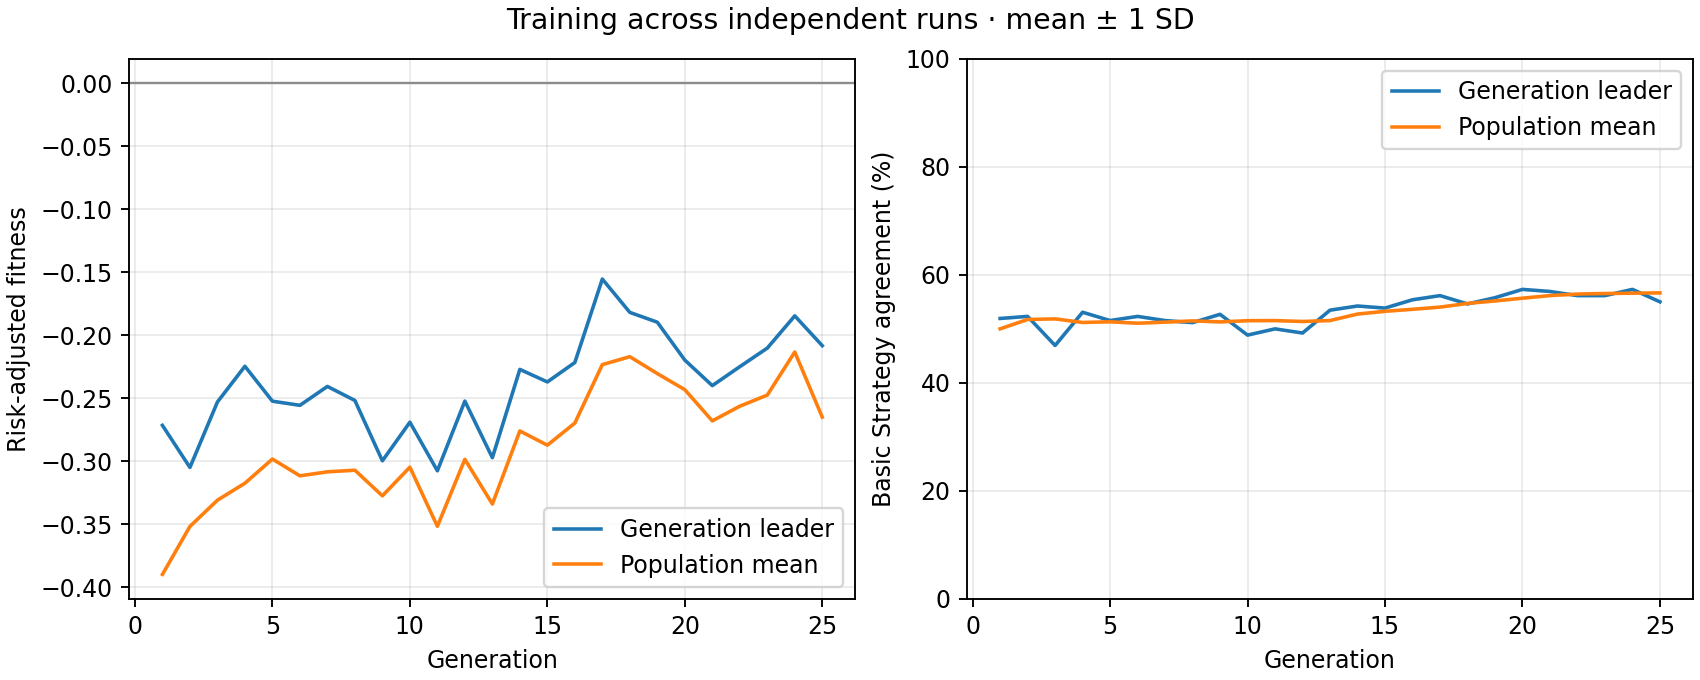

The table this chart was drawn from, first rows:
generation, best_fitness_mean, best_fitness_sd, average_fitness_mean, average_fitness_sd, best_match_pct_mean, best_match_pct_sd, population_match_pct_mean, population_match_pct_sd
1, -0.2715, 0.0, -0.3898, 0.0, 51.92, 0.0, 50.01, 0.0
2, -0.3049, 0.0, -0.3517, 0.0, 52.31, 0.0, 51.74, 0.0
3, -0.253, 0.0, -0.3309, 0.0, 46.92, 0.0, 51.85, 0.0
4, -0.2246, 0.0, -0.3174, 0.0, 53.08, 0.0, 51.19, 0.0
5, -0.2523, 0.0, -0.2983, 0.0, 51.54, 0.0, 51.31, 0.0
6, -0.2556, 0.0, -0.3116, 0.0, 52.31, 0.0, 51.04, 0.0
7, -0.2406, 0.0, -0.3084, 0.0, 51.54, 0.0, 51.24, 0.0
8, -0.2517, 0.0, -0.3071, 0.0, 51.15, 0.0, 51.47, 0.0
9, -0.2996, 0.0, -0.3275, 0.0, 52.69, 0.0, 51.29, 0.0
10, -0.269, 0.0, -0.3047, 0.0, 48.85, 0.0, 51.51, 0.0
11, -0.3076, 0.0, -0.3516, 0.0, 50.0, 0.0, 51.53, 0.0
12, -0.2522, 0.0, -0.2985, 0.0, 49.23, 0.0, 51.37, 0.0
13, -0.2972, 0.0, -0.334, 0.0, 53.46, 0.0, 51.54, 0.0
14, -0.2271, 0.0, -0.2759, 0.0, 54.23, 0.0, 52.74, 0.0
15, -0.237, 0.0, -0.2872, 0.0, 53.85, 0.0, 53.25, 0.0
16, -0.2216, 0.0, -0.2697, 0.0, 55.38, 0.0, 53.62, 0.0
17, -0.1554, 0.0, -0.2233, 0.0, 56.15, 0.0, 54.03, 0.0
18, -0.1818, 0.0, -0.217, 0.0, 54.62, 0.0, 54.71, 0.0
19, -0.1896, 0.0, -0.2304, 0.0, 55.77, 0.0, 55.17, 0.0
20, -0.2197, 0.0, -0.2432, 0.0, 57.31, 0.0, 55.68, 0.0
21, -0.24, 0.0, -0.268, 0.0, 56.92, 0.0, 56.16, 0.0
22, -0.2249, 0.0, -0.2563, 0.0, 56.15, 0.0, 56.44, 0.0
23, -0.2102, 0.0, -0.2475, 0.0, 56.15, 0.0, 56.54, 0.0
24, -0.1846, 0.0, -0.2133, 0.0, 57.31, 0.0, 56.6, 0.0
25, -0.2083, 0.0, -0.265, 0.0, 55, 0.0, 56.66, 0.0
